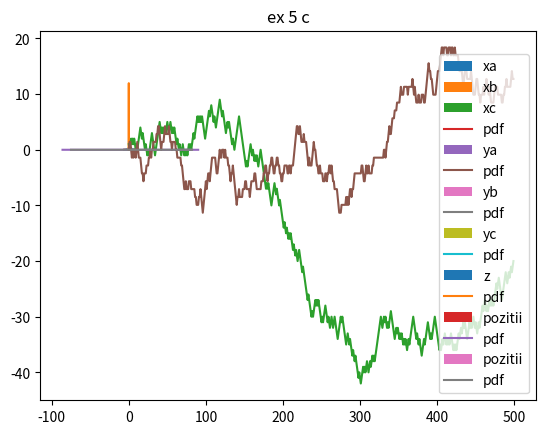

Write the Python code that produced this figure.
import numpy as np
import matplotlib.pyplot as plt

pdf_normala = lambda x, medie, varianta: ((1 / np.sqrt(2 * np.pi * varianta)) * np.exp(-(x - medie) **2 / (2 * varianta)))

# ex 1
medie = 2
varianta = 3
deviatie = np.sqrt(varianta)
N = 100000

# d - a
xa = [medie + np.sqrt(-2 * varianta * np.log(np.random.rand())) * np.cos(2 * np.pi * np.random.rand()) for i in range(N)]

# d - b
xb = [medie + np.sqrt(-2 * varianta * np.log(np.random.rand())) * np.sin(2 * np.pi * np.random.rand()) for i in range(N)]

# d - c
xc = np.random.normal(medie, deviatie, size=N)

# e
plt.hist(xa, density=True, bins=1000, label="xa")
plt.hist(xb, density=True, bins=1000, label="xb")
plt.hist(xc, density=True, bins=1000, label="xc")

# f
xf = np.linspace(min(min(xa), min(xb), min(xc)), max(max(xa), max(xb), max(xc)), 1000)
pdf = pdf_normala(xf, medie, varianta)
plt.plot(xf, pdf, label="pdf")
plt.title("ex 1")
plt.legend()
plt.show()

# g
medie_a = sum(xa) / N
medie_b = sum(xb) / N
medie_c = sum(xc) / N

xa2 = [x ** 2 for x in xa]
xb2 = [x ** 2 for x in xb]
xc2 = [x ** 2 for x in xc]

varianta_a = sum(xa2) / N - pow(medie_a, 2)
varianta_b = sum(xb2) / N - pow(medie_b, 2)
varianta_c = sum(xc2) / N - pow(medie_c, 2)

print("ex 1:")
print("medie a =", medie_a)
print("medie b =", medie_b)
print("medie c =", medie_c)

print("varianta a =", varianta_a)
print("varianta b =", varianta_b)
print("varianta c =", varianta_c)


# ex 2
medie = 0
varianta = 1
deviatie = 1
alfa = 2
beta = 1.5
N = 100000

x = np.random.normal(medie, deviatie, size=N)

# d - a
ya = [alfa + elem for elem in x]

# d - b
yb = [beta * elem for elem in x]

# d - c
yc = [alfa + beta * elem for elem in x]

# e
plt.hist(ya, density=True, bins=1000, label="ya")
xe = np.linspace(min(ya), max(ya), 1000)
pdf = pdf_normala(xe, alfa + medie, varianta)
plt.plot(xe, pdf, label="pdf")
plt.title("ex 2 e")
plt.legend()
plt.show()

# f
plt.hist(yb, density=True, bins=1000, label="yb")
xf = np.linspace(min(yb), max(yb), 1000)
pdf = pdf_normala(xf, beta * medie, beta ** 2 * varianta)
plt.plot(xf, pdf, label="pdf")
plt.title("ex 2 f")
plt.legend()
plt.show()

# g
plt.hist(yc, density=True, bins=1000, label="yc")
xg = np.linspace(min(yc), max(yc), 1000)
pdf = pdf_normala(xg, alfa + beta * medie, beta ** 2 * varianta)
plt.plot(xg, pdf, label="pdf")
plt.title("ex 2 g")
plt.legend()
plt.show()


# ex 3
lam = 30
N = 10000
n = 500

x = np.random.exponential(scale=1/lam, size=(N, n))
medie = 1 / lam
varianta = 1 / (lam ** 2)

# a
z = [(np.sqrt(n) * (np.sum(x[i]) / n - medie)) for i in range(N)]

# b
plt.hist(z, density=True, bins=1000, label="z")
xb = np.linspace(min(z), max(z), 1000)
pdf = pdf_normala(xb, 0, varianta)
plt.plot(xb, pdf, label="pdf")
plt.title("ex 3")
plt.legend()
plt.show()


# ex 4
pdf_normala = lambda x, medie, varianta: ((1 / np.sqrt(2 * np.pi * varianta)) * np.exp(-(x - medie) **2 / (2 * varianta)))

p = 0.5
n = 500
N = 10000

# a
def pas(p):
    x = np.random.rand()
    if x <= p:
        return 1
    return -1

pasi = [pas(p) for i in range(n)]
mers = np.cumsum(pasi)
plt.plot(mers)
plt.title("ex 4 a")
plt.show()

# b
pozitii = [np.sum([pas(p) for i in range(n)]) for j in range(N)]

# c
plt.hist(pozitii, density=True, bins=100, label="pozitii")

# e(x) = (1 - p) * (-1) + p * 1 = p - 1 + p = 2p - 1
medie = 2 * p - 1
# var(x) = e(x**2) - e(x)**2 = 1 - 4p**2 + 4p + 1 = 4p - 4p**2 = 4p(1 - p)
# e(x**2) = (1 - p) * 1 + p * 1 = 1
# e(x)**2 = (2p - 1)**2 = 4p**2 - 4p + 1
varianta = 4 * p * (1 - p)
x = np.linspace(min(pozitii), max(pozitii), 1000)
pdf = pdf_normala(x, n * medie, n * varianta)
plt.plot(x, pdf, label="pdf")

plt.legend()
plt.title("ex 4 c")
plt.show()


# ex 5
p1, p2, p3 = 0.25, 0.5, 0.25
x1, x2, x3 = -1 / (np.sqrt(0.5)), 0, 1 / (np.sqrt(0.5))
n = 500
N = 10000

# a
def pas(p1, p2, p3):
    x = np.random.rand()
    if x <= p1:
        return x1
    elif x <= p1 + p2:
        return x2
    else:
        return x3
    
pasi = [pas(p1, p2, p3) for i in range(n)]
mers = np.cumsum(pasi)
plt.plot(mers)
plt.title("ex 5 a")
plt.show()

# b
pozitii = [np.sum([pas(p1, p2, p3) for i in range(n)]) for j in range(N)]

# c
plt.hist(pozitii, density=True, bins=100, label="pozitii")

medie = p1 * x1 + p2 * x2 + p3 * x3
varianta = p1 * (x1**2) + p2 * (x2**2) + p3 * (x3**2) - medie**2
x = np.linspace(min(pozitii), max(pozitii), 1000)
pdf = pdf_normala(x, n * medie, n * varianta)
plt.plot(x, pdf, label="pdf")

plt.legend()
plt.title("ex 5 c")
plt.show()
